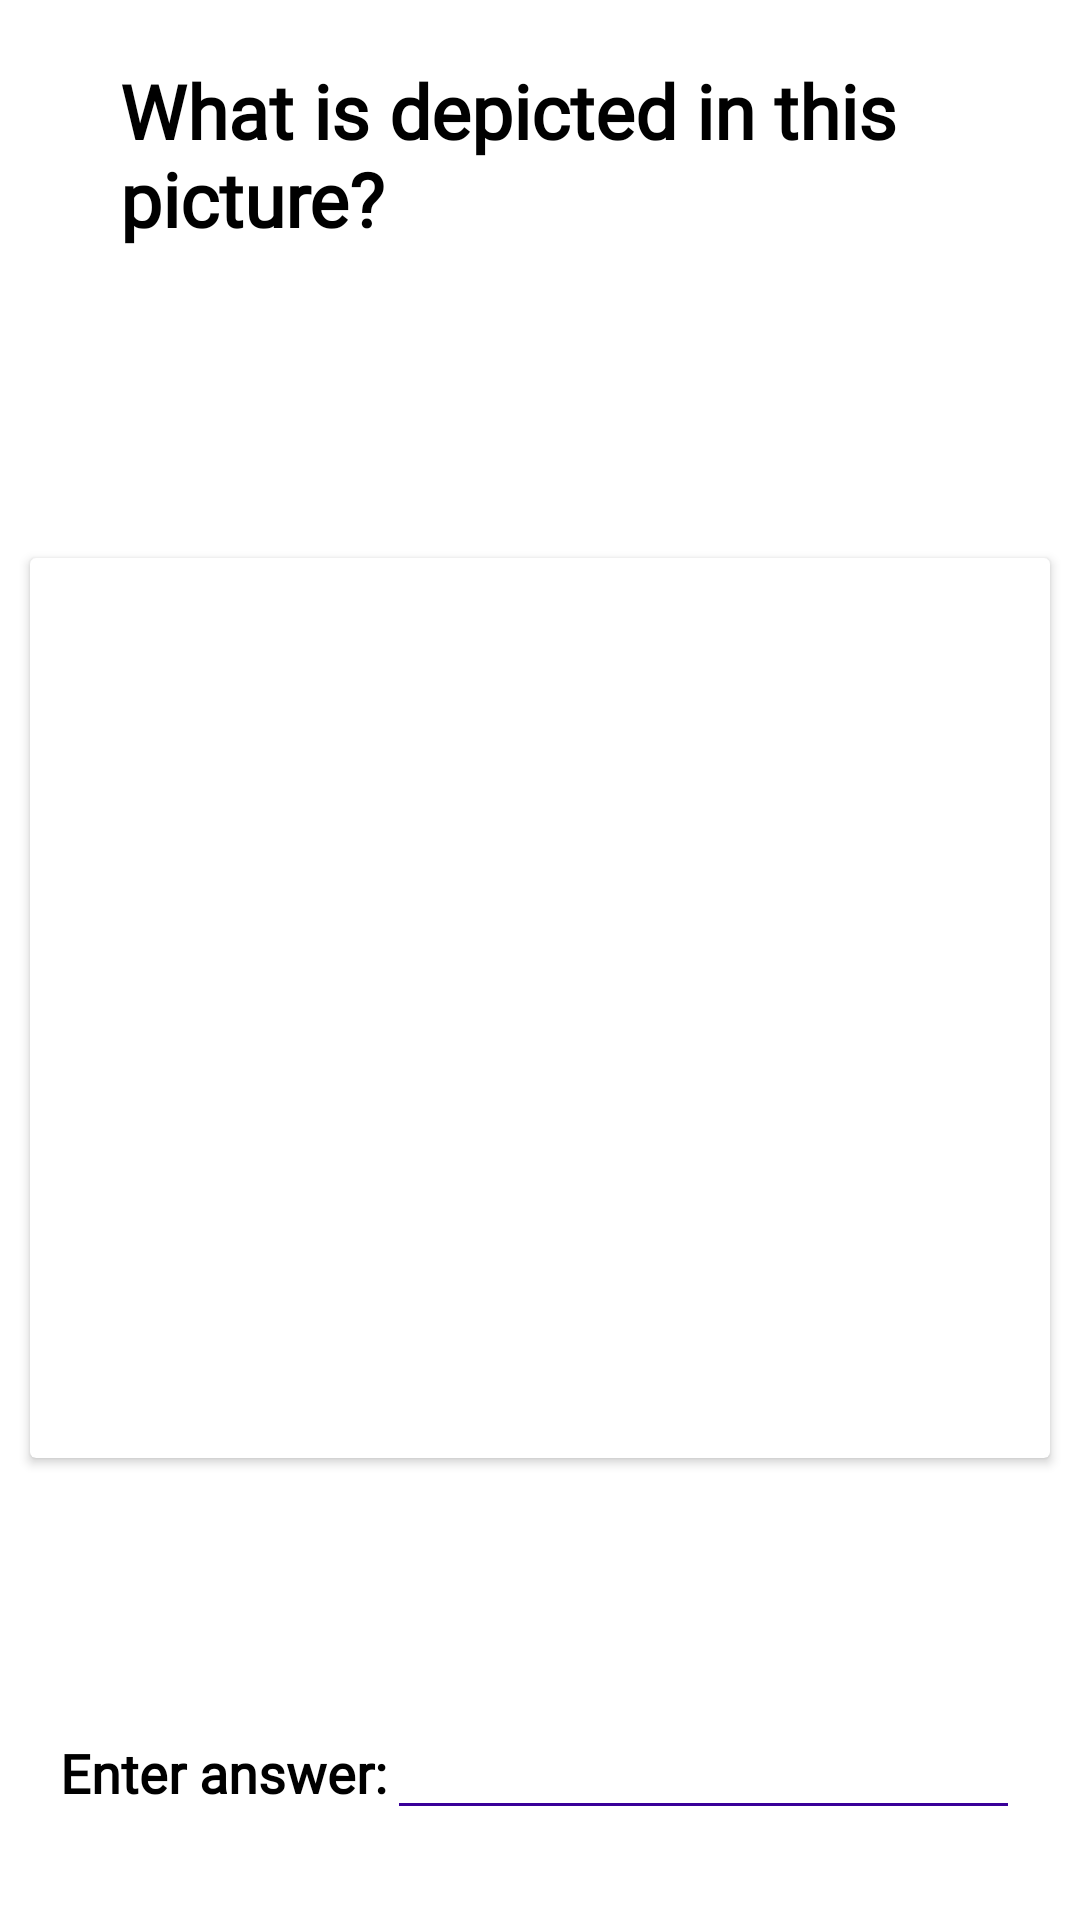

This screen was rendered from an Android layout file. Write that file and the resources it references.
<!-- AndroidManifest.xml: application theme Theme.EnglishProject -->
<!-- res/layout/fragment_image_question.xml -->
<?xml version="1.0" encoding="utf-8"?>
<androidx.constraintlayout.widget.ConstraintLayout xmlns:android="http://schemas.android.com/apk/res/android"
    xmlns:app="http://schemas.android.com/apk/res-auto"
    xmlns:tools="http://schemas.android.com/tools"
    android:layout_width="match_parent"
    android:layout_height="match_parent"
    tools:context=".View.Activities.MainActivity">
    <LinearLayout
        android:id="@+id/l_layout"
        app:layout_constraintTop_toTopOf="parent"
        android:layout_width="match_parent"
        android:layout_height="wrap_content">

        <TextView
            android:id="@+id/number_q_img"
            android:layout_width="wrap_content"
            android:layout_height="wrap_content"
            android:fontFamily="@font/wellfleet"
            android:orientation="horizontal"
            android:paddingStart="20dp"
            android:paddingTop="10dp"
            android:paddingEnd="0dp"
            android:textColor="@color/black"
            android:textSize="25sp"
            android:textStyle="bold" />


        <TextView
            android:layout_width="match_parent"
            android:layout_height="wrap_content"
            app:layout_constraintTop_toTopOf="parent"
            android:fontFamily="@font/wellfleet"
            android:text="@string/img_desc"
            android:textColor="@color/black"
            android:padding="20dp"
            android:textSize="25sp"
            android:textStyle="bold" />
    </LinearLayout>


    <androidx.cardview.widget.CardView
        android:layout_width="match_parent"
        android:layout_height="300dp"
        android:layout_marginStart="10dp"
        android:layout_marginEnd="10dp"
        android:layout_marginTop="20dp"
        android:layout_marginBottom="20dp"
        app:layout_constraintTop_toBottomOf="@id/l_layout"
        app:layout_constraintBottom_toTopOf="@id/img_ans_l">

    <ImageView
        android:id="@+id/img_pic"
        android:layout_width="match_parent"
        android:layout_height="match_parent"
        android:contentDescription="@string/img_desc" />

    </androidx.cardview.widget.CardView>

    <LinearLayout
        android:id="@+id/img_ans_l"
        android:layout_width="match_parent"
        android:layout_height="wrap_content"
        app:layout_constraintBottom_toBottomOf="parent"
        android:layout_marginBottom="30dp"
        android:orientation="horizontal"
        app:layout_constraintStart_toStartOf="parent">

        <TextView
            android:layout_width="wrap_content"
            android:layout_height="wrap_content"
            android:fontFamily="@font/wellfleet"
            android:paddingStart="20dp"
            android:paddingEnd="0dp"
            android:text="@string/enter_ans_eng"
            android:textColor="@color/black"
            android:textSize="18sp"
            android:textStyle="bold" />

        <EditText
            android:id="@+id/text_ans_img"
            android:layout_marginEnd="20dp"
            android:layout_width="match_parent"
            android:inputType="text"
            android:fontFamily="@font/wellfleet"
            android:textCursorDrawable="@drawable/cursor_edit_text"
            android:backgroundTint="@color/button_color"
            android:textSize="18sp"
            android:layout_height="wrap_content"
            android:labelFor="@id/text_ans_img"
            android:importantForAutofill="no"/>
    </LinearLayout>
</androidx.constraintlayout.widget.ConstraintLayout>
<!-- resources referenced by this layout -->
<resources>
  <color name="black">#FF000000</color>
  <color name="button_color">#390099</color>
  <!-- drawable cursor_edit_text (drawable) -->
  <?xml version="1.0" encoding="utf-8"?>
  <shape xmlns:android="http://schemas.android.com/apk/res/android" android:shape="rectangle" >
      <size android:width="1dp" />
      <solid android:color="@color/button_color"/>
  </shape>
  <string name="enter_ans_eng">Enter answer:</string>
  <string name="img_desc">What is depicted in this picture?</string>
  <style name="Theme.EnglishProject" parent="Theme.MaterialComponents.DayNight.DarkActionBar">
          <item name="colorPrimary">@color/black</item>
          <item name="colorPrimaryVariant">@color/black</item>
          <item name="colorOnPrimary">@color/white</item>
          <item name="android:statusBarColor" tools:targetApi="l">?attr/colorPrimaryVariant</item>
      </style>
  <color name="white">#FFFFFFFF</color>
</resources>
